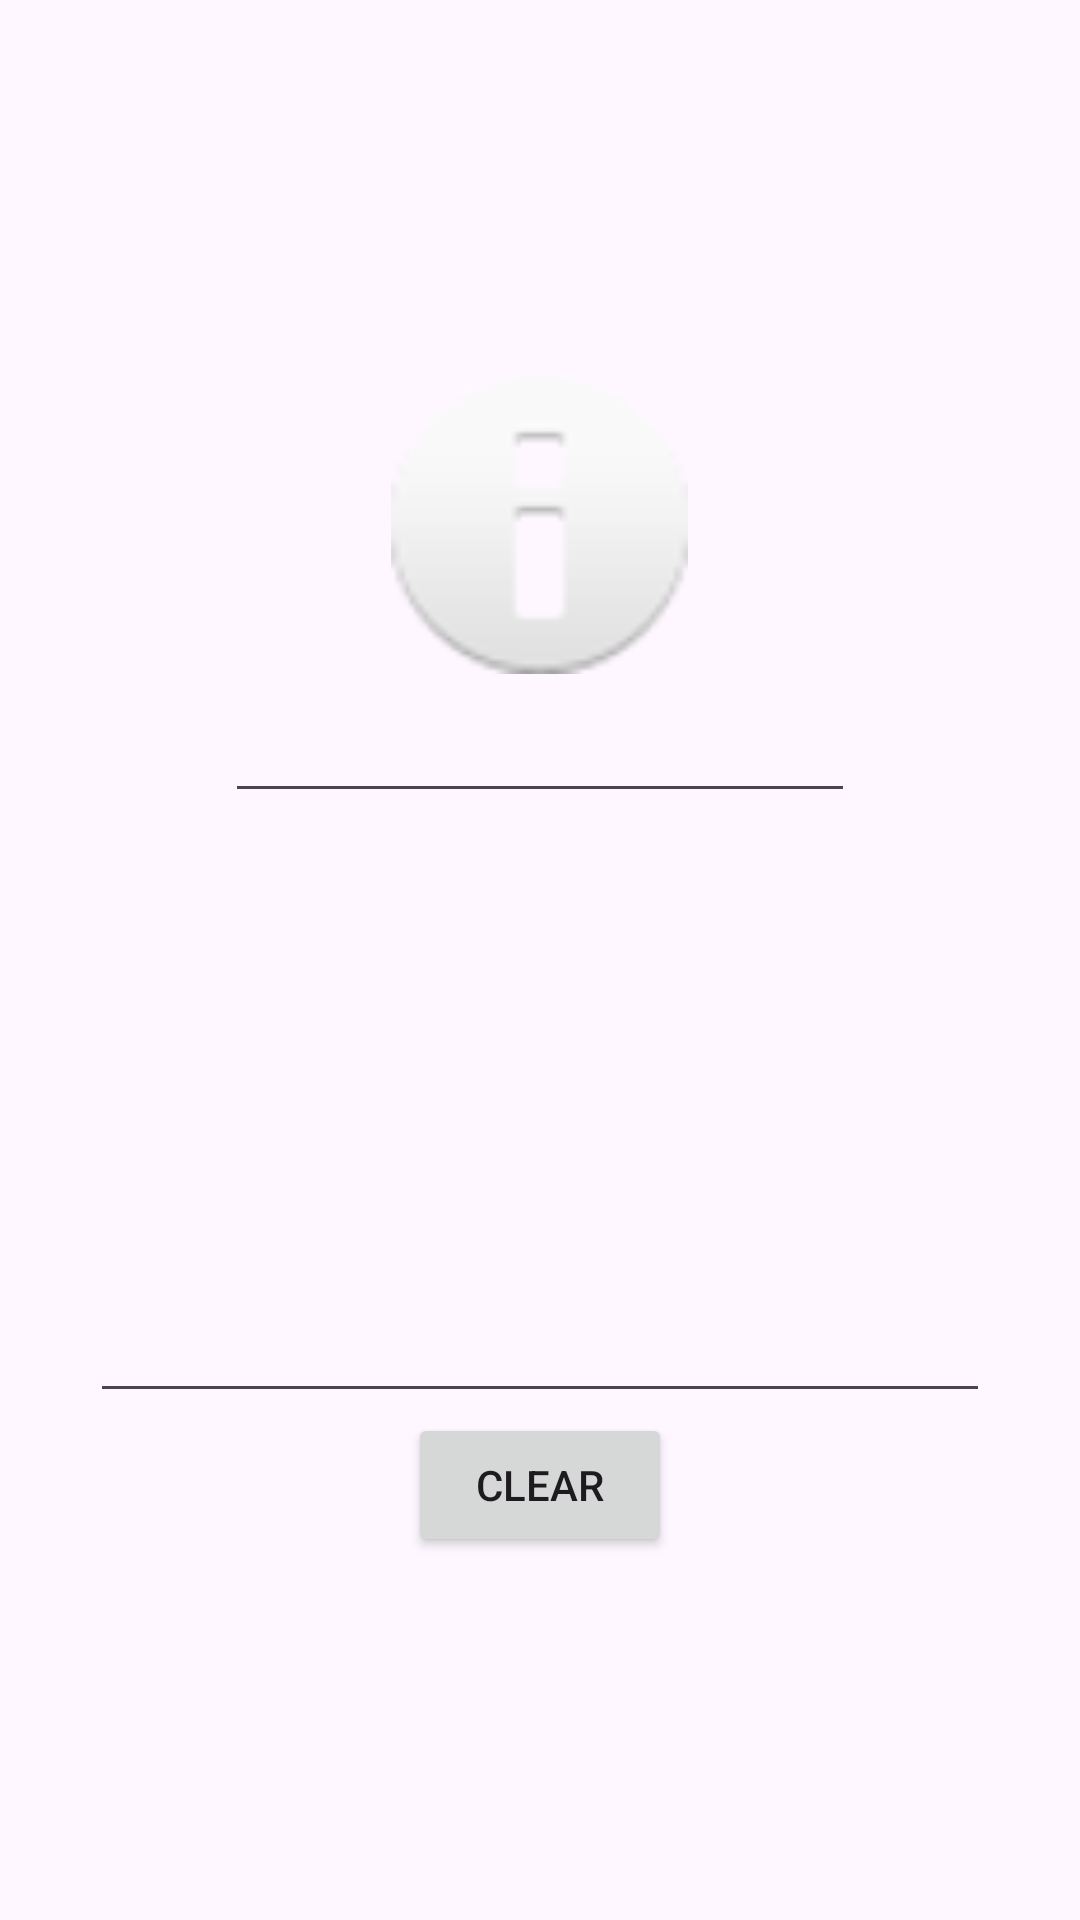

Write the Android layout XML for this screen, with the resource values it uses.
<!-- AndroidManifest.xml: application theme Theme.MidTermZK -->
<!-- res/layout/activity_main2.xml -->
<?xml version="1.0" encoding="utf-8"?>
<LinearLayout xmlns:android="http://schemas.android.com/apk/res/android"
    xmlns:app="http://schemas.android.com/apk/res-auto"
    xmlns:tools="http://schemas.android.com/tools"
    android:layout_width="match_parent"
    android:layout_height="match_parent"
    tools:context=".MainActivity2"
    android:gravity="center"
    android:orientation="vertical">

    <ImageView
        android:id="@+id/imageView2"
        android:layout_width="99dp"
        android:layout_height="109dp"
        app:srcCompat="@android:drawable/ic_dialog_info"
        tools:layout_editor_absoluteX="156dp"
        tools:layout_editor_absoluteY="145dp" />

    <EditText
        android:id="@+id/editTextPhone2"
        android:layout_width="wrap_content"
        android:layout_height="wrap_content"
        android:ems="10"
        android:inputType="phone"
        tools:layout_editor_absoluteX="100dp"
        tools:layout_editor_absoluteY="317dp" />

    <EditText
        android:id="@+id/ReceivedSms"
        android:layout_width="300dp"
        android:layout_height="200dp">
    </EditText>

    <Button
        android:id="@+id/ClearButton"
        android:layout_width="wrap_content"
        android:layout_height="wrap_content"
        android:text="clear"
        tools:layout_editor_absoluteX="158dp"
        tools:layout_editor_absoluteY="577dp" />
</LinearLayout>
<!-- resources referenced by this layout -->
<resources>
  <style name="Theme.MidTermZK" parent="Base.Theme.MidTermZK" />
  <style name="Base.Theme.MidTermZK" parent="Theme.Material3.DayNight.NoActionBar">
          
          
      </style>
</resources>
